The GitHub repository neuroben/mi-hulladekfelismero contains a labelled image folder "dataset" with 4 categories: glass, metal, paper, plastic. Examples follow, each with its label.

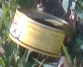
Label: metal

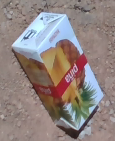
Label: paper

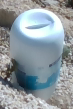
Label: plastic

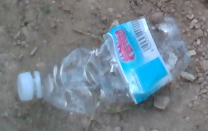
Label: plastic

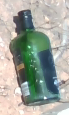
Label: glass

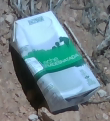
Label: paper
